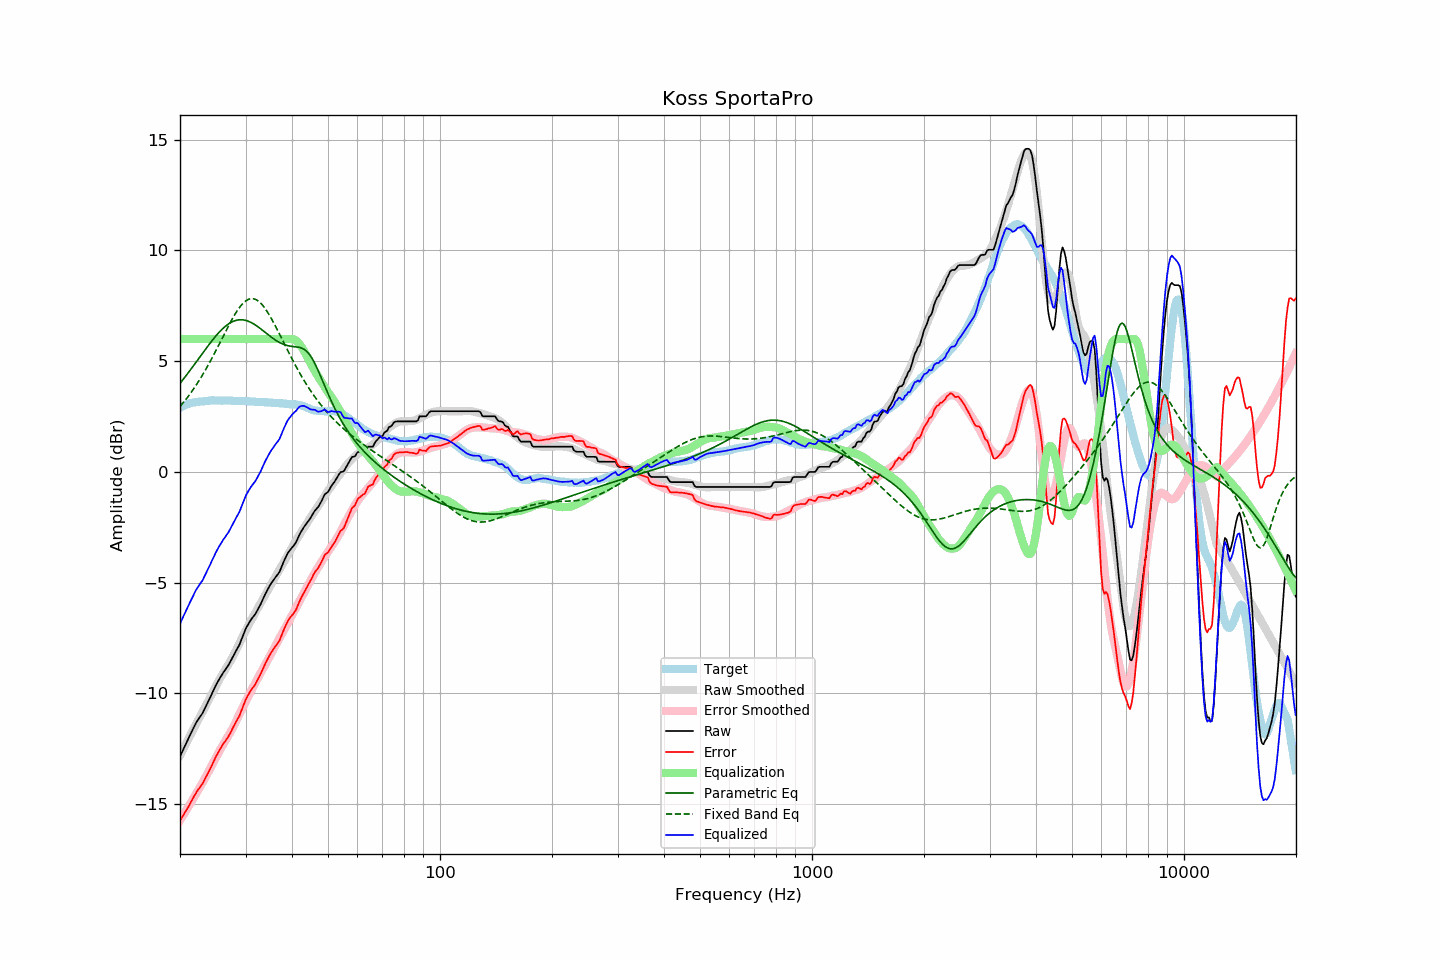

The file beside this chart, header and first rows:
frequency, raw, error, smoothed, error_smoothed, equalization, parametric_eq, fixed_band_eq, equalized_raw, equalized_smoothed, target
20.00, -12.85, -15.75, -12.81, -15.73, 6.00, 4.00, 2.95, -6.85, -6.81, 2.90
20.20, -12.69, -15.63, -12.66, -15.62, 6.00, 4.09, 3.04, -6.69, -6.66, 2.94
20.40, -12.54, -15.51, -12.52, -15.50, 6.00, 4.18, 3.12, -6.54, -6.52, 2.97
20.61, -12.38, -15.38, -12.38, -15.38, 6.00, 4.27, 3.21, -6.38, -6.38, 3.00
20.81, -12.22, -15.26, -12.23, -15.27, 6.00, 4.37, 3.31, -6.22, -6.23, 3.04
21.02, -12.07, -15.15, -12.09, -15.15, 6.00, 4.46, 3.40, -6.07, -6.09, 3.08
21.23, -11.92, -15.01, -11.95, -15.03, 6.00, 4.56, 3.50, -5.92, -5.95, 3.09
21.44, -11.77, -14.88, -11.81, -14.90, 6.00, 4.66, 3.60, -5.77, -5.81, 3.11
21.66, -11.62, -14.75, -11.66, -14.78, 6.00, 4.76, 3.70, -5.62, -5.66, 3.13
21.87, -11.47, -14.61, -11.52, -14.66, 6.00, 4.86, 3.80, -5.47, -5.52, 3.14
22.09, -11.33, -14.49, -11.38, -14.53, 6.00, 4.96, 3.91, -5.33, -5.38, 3.16
22.31, -11.22, -14.38, -11.24, -14.41, 6.00, 5.06, 4.02, -5.22, -5.24, 3.16
22.54, -11.11, -14.28, -11.11, -14.29, 6.00, 5.16, 4.14, -5.11, -5.11, 3.17
22.76, -11.00, -14.18, -10.98, -14.16, 6.00, 5.26, 4.26, -5.00, -4.98, 3.18
22.99, -10.90, -14.08, -10.84, -14.03, 6.00, 5.36, 4.38, -4.90, -4.84, 3.18
23.22, -10.75, -13.94, -10.70, -13.90, 6.00, 5.46, 4.50, -4.75, -4.70, 3.19
23.45, -10.60, -13.80, -10.57, -13.77, 6.00, 5.55, 4.62, -4.60, -4.57, 3.20
23.69, -10.45, -13.66, -10.43, -13.64, 6.00, 5.65, 4.75, -4.45, -4.43, 3.21
23.92, -10.31, -13.53, -10.28, -13.50, 6.00, 5.75, 4.88, -4.31, -4.28, 3.22
24.16, -10.15, -13.38, -10.14, -13.36, 6.00, 5.84, 5.02, -4.15, -4.14, 3.23
24.40, -9.99, -13.22, -10.00, -13.22, 6.00, 5.94, 5.15, -3.99, -4.00, 3.24
24.65, -9.84, -13.07, -9.86, -13.08, 6.00, 6.03, 5.29, -3.84, -3.86, 3.23
24.89, -9.68, -12.90, -9.72, -12.94, 6.00, 6.11, 5.43, -3.68, -3.72, 3.23
25.14, -9.54, -12.76, -9.58, -12.81, 6.00, 6.20, 5.57, -3.54, -3.58, 3.23
25.39, -9.41, -12.63, -9.45, -12.67, 6.00, 6.28, 5.72, -3.41, -3.45, 3.23
25.65, -9.29, -12.52, -9.31, -12.54, 6.00, 6.36, 5.86, -3.29, -3.31, 3.22
25.91, -9.17, -12.39, -9.19, -12.41, 6.00, 6.43, 6.00, -3.17, -3.19, 3.21
26.16, -9.05, -12.27, -9.06, -12.29, 6.00, 6.50, 6.15, -3.05, -3.06, 3.22
26.43, -8.95, -12.17, -8.95, -12.17, 6.00, 6.56, 6.29, -2.95, -2.95, 3.22
26.69, -8.84, -12.06, -8.83, -12.05, 6.00, 6.62, 6.43, -2.84, -2.83, 3.22
26.96, -8.74, -11.96, -8.71, -11.93, 6.00, 6.67, 6.57, -2.74, -2.71, 3.22
27.23, -8.61, -11.83, -8.59, -11.80, 6.00, 6.72, 6.71, -2.61, -2.59, 3.22
27.50, -8.47, -11.69, -8.46, -11.67, 6.00, 6.76, 6.84, -2.47, -2.46, 3.22
27.77, -8.33, -11.54, -8.32, -11.54, 6.00, 6.80, 6.97, -2.33, -2.32, 3.21
28.05, -8.20, -11.41, -8.18, -11.40, 6.00, 6.82, 7.10, -2.20, -2.18, 3.21
28.33, -8.06, -11.26, -8.04, -11.25, 6.00, 6.85, 7.21, -2.06, -2.04, 3.20
28.62, -7.93, -11.14, -7.89, -11.09, 6.00, 6.86, 7.32, -1.93, -1.89, 3.21
28.90, -7.80, -11.01, -7.74, -10.94, 6.00, 6.87, 7.42, -1.80, -1.74, 3.21
29.19, -7.62, -10.81, -7.59, -10.79, 6.00, 6.87, 7.52, -1.62, -1.59, 3.20
29.48, -7.43, -10.63, -7.44, -10.64, 6.00, 6.87, 7.60, -1.43, -1.44, 3.20
29.78, -7.24, -10.45, -7.29, -10.49, 6.00, 6.86, 7.67, -1.24, -1.29, 3.20
30.08, -7.06, -10.27, -7.15, -10.34, 6.00, 6.84, 7.73, -1.06, -1.15, 3.20
30.38, -6.93, -10.12, -7.01, -10.20, 6.00, 6.82, 7.77, -0.93, -1.01, 3.19
30.68, -6.81, -10.00, -6.87, -10.06, 6.00, 6.79, 7.80, -0.81, -0.87, 3.19
30.99, -6.69, -9.87, -6.74, -9.92, 6.00, 6.75, 7.82, -0.69, -0.74, 3.18
31.30, -6.59, -9.77, -6.60, -9.78, 6.00, 6.72, 7.82, -0.59, -0.60, 3.18
31.61, -6.50, -9.68, -6.47, -9.64, 6.00, 6.67, 7.81, -0.50, -0.47, 3.18
31.93, -6.40, -9.57, -6.33, -9.50, 6.00, 6.63, 7.79, -0.40, -0.33, 3.17
32.24, -6.27, -9.42, -6.20, -9.37, 6.00, 6.58, 7.75, -0.27, -0.20, 3.15
32.57, -6.13, -9.28, -6.07, -9.23, 6.00, 6.53, 7.70, -0.13, -0.07, 3.15
32.89, -6.00, -9.15, -5.94, -9.10, 6.00, 6.47, 7.63, 0.00, 0.06, 3.15
33.22, -5.84, -8.99, -5.82, -8.97, 6.00, 6.42, 7.56, 0.16, 0.18, 3.15
33.55, -5.68, -8.83, -5.69, -8.83, 6.00, 6.36, 7.47, 0.32, 0.31, 3.15
33.89, -5.52, -8.67, -5.56, -8.70, 6.00, 6.30, 7.37, 0.48, 0.44, 3.15
34.23, -5.38, -8.53, -5.43, -8.57, 6.00, 6.24, 7.27, 0.62, 0.57, 3.14
34.57, -5.25, -8.38, -5.31, -8.44, 6.00, 6.19, 7.15, 0.75, 0.69, 3.13
34.92, -5.11, -8.24, -5.18, -8.31, 6.00, 6.13, 7.03, 0.89, 0.82, 3.13
35.27, -5.00, -8.13, -5.04, -8.17, 6.00, 6.08, 6.90, 1.00, 0.96, 3.13
35.62, -4.90, -8.02, -4.91, -8.03, 6.00, 6.02, 6.77, 1.10, 1.09, 3.12
35.97, -4.80, -7.91, -4.78, -7.90, 6.00, 5.97, 6.63, 1.20, 1.22, 3.11
... 635 more rows
